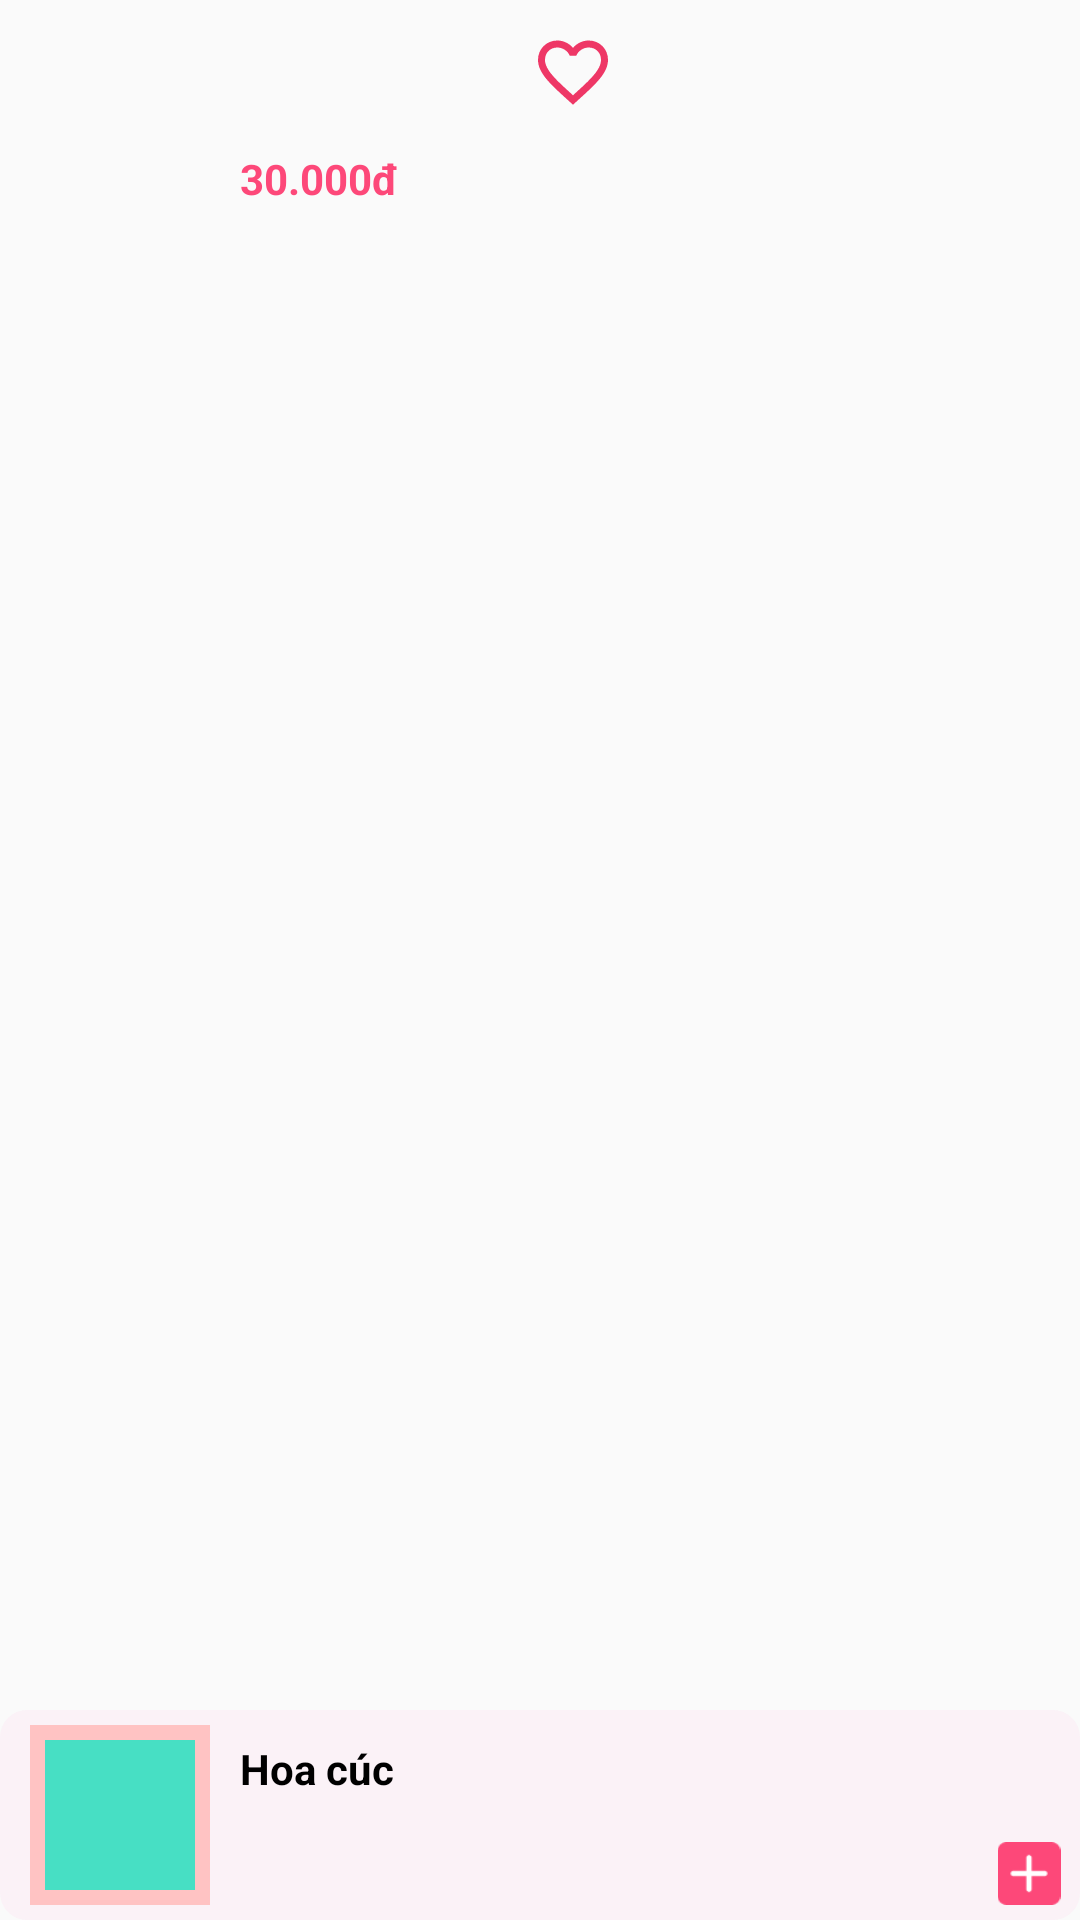

Layout XML and referenced resources for this Android screen:
<!-- AndroidManifest.xml: application theme Theme.AppCompat.Light.NoActionBar -->
<!-- res/layout/itemrcm_main.xml -->
<?xml version="1.0" encoding="utf-8"?>
<androidx.constraintlayout.widget.ConstraintLayout xmlns:android="http://schemas.android.com/apk/res/android"
    android:layout_width="210dp"
    android:layout_height="70dp"
    xmlns:app="http://schemas.android.com/apk/res-auto"
    android:layout_marginRight="25dp">

    <ImageView
        android:id="@+id/itrcmBgr"
        android:layout_width="match_parent"
        android:layout_height="70dp"
        android:background="@drawable/roundnotselect"
        app:layout_constraintBottom_toBottomOf="parent"
        app:layout_constraintLeft_toLeftOf="parent" />

    <CheckBox
        android:id="@+id/itfvheart"
        android:layout_width="28dp"
        android:layout_height="28dp"
        android:background="@drawable/ic_favourite"
        android:scaleType="fitCenter"
        android:visibility="visible"
        android:button="@null"
        app:layout_constraintLeft_toLeftOf="parent"
        app:layout_constraintTop_toTopOf="parent"
        android:layout_marginLeft="177dp"
        android:layout_marginTop="10dp"
        />
    <ImageView
        android:id="@+id/imgbg"
        android:background="#FFC3C3"
        android:layout_width="60dp"
        android:layout_height="60dp"
        android:layout_marginTop="5dp"
        android:layout_marginLeft="10dp"
        app:layout_constraintLeft_toLeftOf="@id/itrcmBgr"
        app:layout_constraintTop_toTopOf="@id/itrcmBgr"/>
    <ImageView
        android:id="@+id/itrcmPict"
        android:background="@color/candy"
        android:layout_width="50dp"
        android:layout_height="50dp"
        android:layout_marginTop="10dp"
        android:layout_marginLeft="15dp"
        app:layout_constraintLeft_toLeftOf="@id/itrcmBgr"
        app:layout_constraintTop_toTopOf="@id/itrcmBgr" />
    <TextView
        android:id="@+id/itrcmName"
        android:text="Hoa cúc"
        android:textStyle="bold"
        android:textColor="@color/black"
        android:layout_width="80dp"
        android:layout_height="35dp"
        android:layout_marginTop="10dp"
        android:layout_marginLeft="10dp"
        app:layout_constraintTop_toTopOf="@id/itrcmBgr"
        app:layout_constraintLeft_toRightOf="@id/imgbg"/>
    <TextView
        android:id="@+id/itrcmPrice"
        android:text="30.000đ"
        android:textStyle="bold"
        android:textColor="@color/cake"
        android:layout_width="wrap_content"
        android:layout_height="wrap_content"
        android:layout_marginTop="50dp"
        android:layout_marginLeft="10dp"
        app:layout_constraintTop_toTopOf="parent"
        app:layout_constraintLeft_toRightOf="@id/imgbg"/>
    <ImageButton
        android:id="@+id/itrcmAdd"
        android:src="@drawable/plus"
        android:layout_width="24dp"
        android:layout_height="21dp"
        android:scaleType="fitCenter"
        android:background="@null"
        android:layout_marginBottom="5dp"
        android:layout_marginRight="5dp"
        app:layout_constraintBottom_toBottomOf="parent"
        app:layout_constraintRight_toRightOf="parent"/>

</androidx.constraintlayout.widget.ConstraintLayout>
<!-- resources referenced by this layout -->
<resources>
  <color name="black">#FF000000</color>
  <color name="cake">#FD4879</color>
  <color name="candy">#47DFC4</color>
  <!-- drawable ic_favourite (drawable) -->
  <vector android:height="24dp" android:tint="#EE3766"
      android:viewportHeight="24" android:viewportWidth="24"
      android:width="24dp" xmlns:android="http://schemas.android.com/apk/res/android">
      <path android:fillColor="@android:color/white" android:pathData="M16.5,3c-1.74,0 -3.41,0.81 -4.5,2.09C10.91,3.81 9.24,3 7.5,3 4.42,3 2,5.42 2,8.5c0,3.78 3.4,6.86 8.55,11.54L12,21.35l1.45,-1.32C18.6,15.36 22,12.28 22,8.5 22,5.42 19.58,3 16.5,3zM12.1,18.55l-0.1,0.1 -0.1,-0.1C7.14,14.24 4,11.39 4,8.5 4,6.5 5.5,5 7.5,5c1.54,0 3.04,0.99 3.57,2.36h1.87C13.46,5.99 14.96,5 16.5,5c2,0 3.5,1.5 3.5,3.5 0,2.89 -3.14,5.74 -7.9,10.05z"/>
  </vector>
  <!-- drawable plus: png bitmap (drawable, 662 bytes) -->
  <!-- drawable roundnotselect (drawable) -->
  <?xml version="1.0" encoding="utf-8"?>
  <shape xmlns:android="http://schemas.android.com/apk/res/android"
      android:shape="rectangle">
      <solid android:color="#FBF2F7"/>
      <corners android:radius="9dp"/>
  </shape>
</resources>
